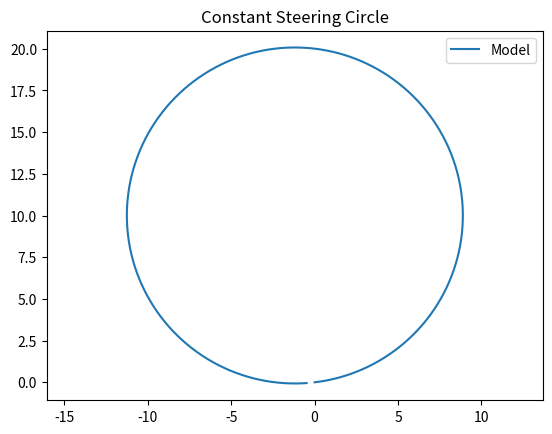
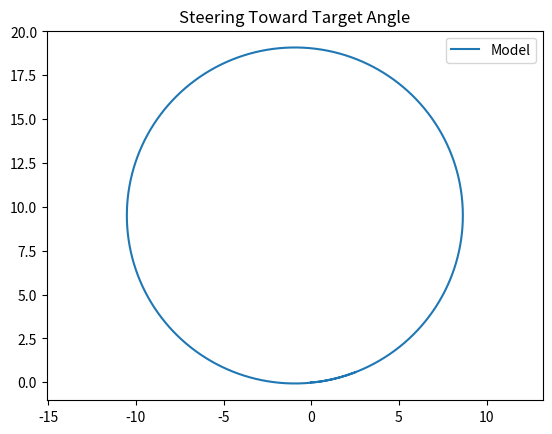
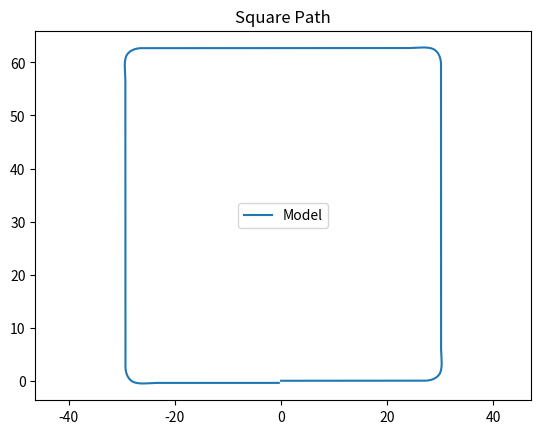
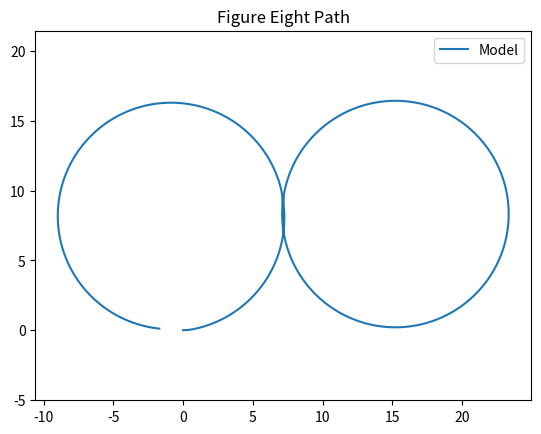

Source code (Python) for these figures, in order:
import numpy as np
import matplotlib.pyplot as plt


class Bicycle:
    def __init__(self):
        self.xc = 0
        self.yc = 0
        self.theta = 0
        self.delta = 0
        self.beta = 0

        self.L = 2
        self.lr = 1.2
        self.w_max = 1.22
        self.sample_time = 0.01

    def reset(self):
        self.xc = 0
        self.yc = 0
        self.theta = 0
        self.delta = 0
        self.beta = 0

    def step(self, v, w):
        w = np.clip(w, -self.w_max, self.w_max)

        self.delta += w * self.sample_time

        self.beta = np.arctan(self.lr * np.tan(self.delta) / self.L)

        self.xc += v * np.cos(self.theta + self.beta) * self.sample_time
        self.yc += v * np.sin(self.theta + self.beta) * self.sample_time
        self.theta += (
            v * np.cos(self.beta) * np.tan(self.delta) / self.L
        ) * self.sample_time


def plot_result(x_data, y_data, title):
    plt.figure()
    plt.axis("equal")
    plt.plot(x_data, y_data, label="Model")
    plt.title(title)
    plt.legend()
    plt.show()


def constant_steering_circle():
    sample_time = 0.01
    time_end = 20

    model = Bicycle()
    model.delta = np.arctan(2 / 10)

    t_data = np.arange(0, time_end, sample_time)
    x_data = np.zeros_like(t_data)
    y_data = np.zeros_like(t_data)

    for i in range(len(t_data)):
        x_data[i] = model.xc
        y_data[i] = model.yc
        model.step(np.pi, 0)

    plot_result(x_data, y_data, "Constant Steering Circle")


def steering_to_target_circle():
    sample_time = 0.01
    time_end = 20

    model = Bicycle()

    t_data = np.arange(0, time_end, sample_time)
    x_data = np.zeros_like(t_data)
    y_data = np.zeros_like(t_data)

    target_delta = np.arctan(2 / 10)

    for i in range(len(t_data)):
        x_data[i] = model.xc
        y_data[i] = model.yc

        if model.delta < target_delta:
            model.step(np.pi, model.w_max)
        else:
            model.step(np.pi, 0)

    plot_result(x_data, y_data, "Steering Toward Target Angle")


def square_path():
    sample_time = 0.01
    time_end = 60

    model = Bicycle()

    t_data = np.arange(0, time_end, sample_time)
    x_data = np.zeros_like(t_data)
    y_data = np.zeros_like(t_data)

    v_data = np.zeros_like(t_data)
    v_data[:] = 4

    w_data = np.zeros_like(t_data)

    w_data[670:670 + 100] = 0.753
    w_data[670 + 100:670 + 100 * 2] = -0.753

    w_data[2210:2210 + 100] = 0.753
    w_data[2210 + 100:2210 + 100 * 2] = -0.753

    w_data[3670:3670 + 100] = 0.753
    w_data[3670 + 100:3670 + 100 * 2] = -0.753

    w_data[5220:5220 + 100] = 0.753
    w_data[5220 + 100:5220 + 100 * 2] = -0.753

    for i in range(len(t_data)):
        x_data[i] = model.xc
        y_data[i] = model.yc
        model.step(v_data[i], w_data[i])

    plot_result(x_data, y_data, "Square Path")


def figure_eight_path():
    sample_time = 0.01
    time_end = 30

    model = Bicycle()

    t_data = np.arange(0, time_end, sample_time)
    x_data = np.zeros_like(t_data)
    y_data = np.zeros_like(t_data)

    v_data = np.zeros_like(t_data)
    w_data = np.zeros_like(t_data)

    delta_target = np.arctan(model.L / 8)

    v_data[:] = (2 * 2 * np.pi * 8) / 30

    cross1 = 375
    cross2 = 1900
    target_sign = 1

    for i in range(len(t_data)):
        x_data[i] = model.xc
        y_data[i] = model.yc

        if i == cross1 or i == cross2:
            target_sign *= -1

        delta_des = target_sign * delta_target

        if model.delta < delta_des - 1e-3:
            w = model.w_max
        elif model.delta > delta_des + 1e-3:
            w = -model.w_max
        else:
            w = 0

        w_data[i] = w
        model.step(v_data[i], w_data[i])

    plot_result(x_data, y_data, "Figure Eight Path")


if __name__ == "__main__":
    constant_steering_circle()
    steering_to_target_circle()
    square_path()
    figure_eight_path()
